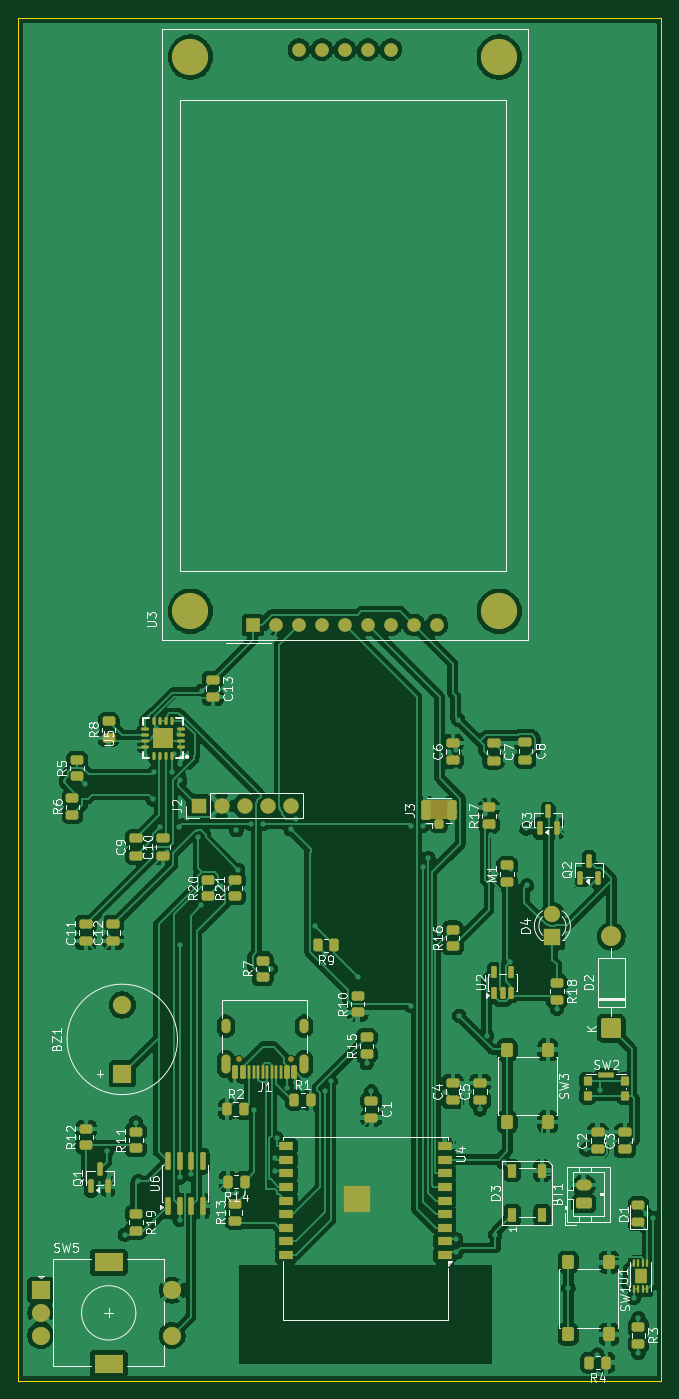
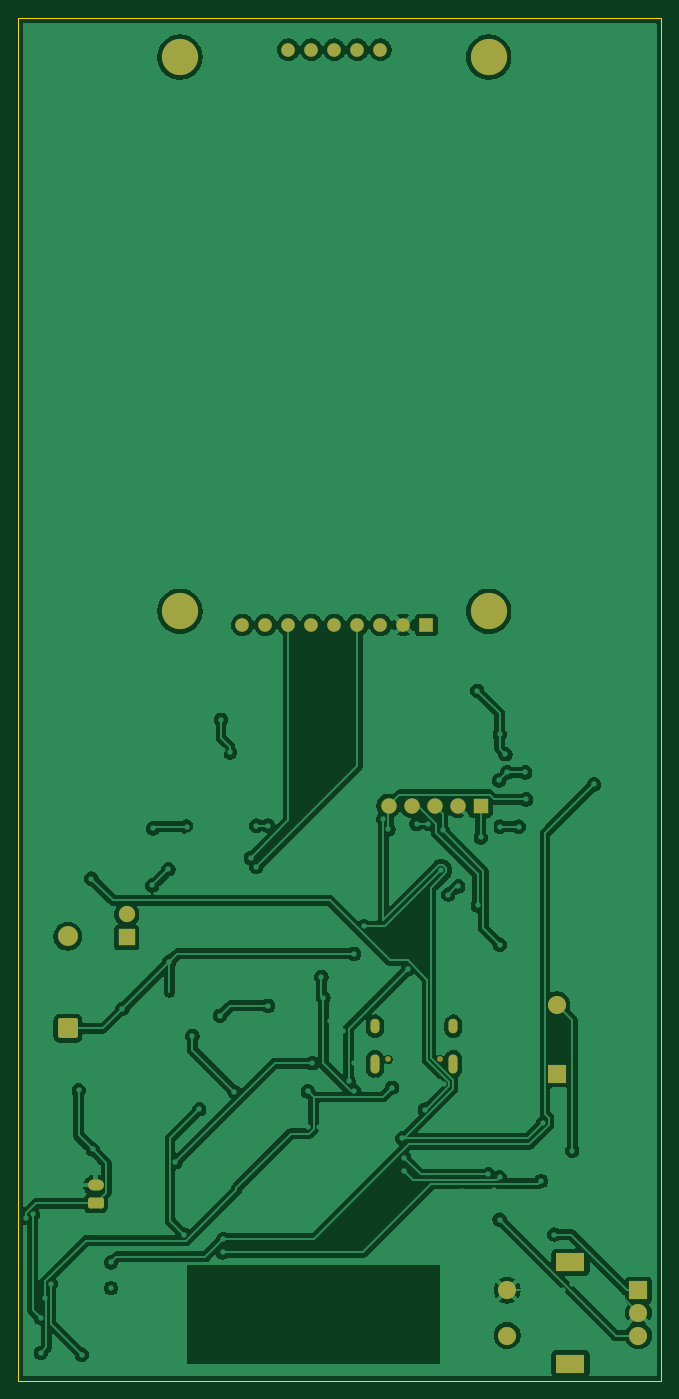
Circuit board: 9 layer files. Board 71.0 x 150.5 mm.
- bottom_copper: signal detector-B_Cu.gbr (170176 bytes)
- bottom_mask: signal detector-B_Mask.gbr (3079 bytes)
- paste: signal detector-B_Paste.gbr (475 bytes)
- bottom_silk: signal detector-B_Silkscreen.gbr (476 bytes)
- outline: signal detector-Edge_Cuts.gbr (637 bytes)
- top_copper: signal detector-F_Cu.gbr (293277 bytes)
- top_mask: signal detector-F_Mask.gbr (11777 bytes)
- paste: signal detector-F_Paste.gbr (9601 bytes)
- top_silk: signal detector-F_Silkscreen.gbr (96531 bytes)

=== bottom_copper: signal detector-B_Cu.gbr (170176 bytes, source omitted) ===
=== bottom_mask: signal detector-B_Mask.gbr (3079 bytes, source withheld) ===
=== paste: signal detector-B_Paste.gbr ===
%TF.GenerationSoftware,KiCad,Pcbnew,10.0.3*%
%TF.CreationDate,2026-08-16T11:47:07+05:30*%
%TF.ProjectId,signal detector,7369676e-616c-4206-9465-746563746f72,rev?*%
%TF.SameCoordinates,Original*%
%TF.FileFunction,Paste,Bot*%
%TF.FilePolarity,Positive*%
%FSLAX46Y46*%
G04 Gerber Fmt 4.6, Leading zero omitted, Abs format (unit mm)*
G04 Created by KiCad (PCBNEW 10.0.3) date 2026-08-16 11:47:07*
%MOMM*%
%LPD*%
G01*
G04 APERTURE LIST*
G04 APERTURE END LIST*
M02*

=== bottom_silk: signal detector-B_Silkscreen.gbr ===
%TF.GenerationSoftware,KiCad,Pcbnew,10.0.3*%
%TF.CreationDate,2026-08-16T11:47:07+05:30*%
%TF.ProjectId,signal detector,7369676e-616c-4206-9465-746563746f72,rev?*%
%TF.SameCoordinates,Original*%
%TF.FileFunction,Legend,Bot*%
%TF.FilePolarity,Positive*%
%FSLAX46Y46*%
G04 Gerber Fmt 4.6, Leading zero omitted, Abs format (unit mm)*
G04 Created by KiCad (PCBNEW 10.0.3) date 2026-08-16 11:47:07*
%MOMM*%
%LPD*%
G01*
G04 APERTURE LIST*
G04 APERTURE END LIST*
M02*

=== outline: signal detector-Edge_Cuts.gbr ===
%TF.GenerationSoftware,KiCad,Pcbnew,10.0.3*%
%TF.CreationDate,2026-08-16T11:47:07+05:30*%
%TF.ProjectId,signal detector,7369676e-616c-4206-9465-746563746f72,rev?*%
%TF.SameCoordinates,Original*%
%TF.FileFunction,Profile,NP*%
%FSLAX46Y46*%
G04 Gerber Fmt 4.6, Leading zero omitted, Abs format (unit mm)*
G04 Created by KiCad (PCBNEW 10.0.3) date 2026-08-16 11:47:07*
%MOMM*%
%LPD*%
G01*
G04 APERTURE LIST*
%TA.AperFunction,Profile*%
%ADD10C,0.050000*%
%TD*%
G04 APERTURE END LIST*
D10*
X89000000Y-24500000D02*
X160000000Y-24500000D01*
X160000000Y-175000000D01*
X89000000Y-175000000D01*
X89000000Y-24500000D01*
M02*

=== top_copper: signal detector-F_Cu.gbr (293277 bytes, source omitted) ===
=== top_mask: signal detector-F_Mask.gbr (11777 bytes, source omitted) ===
=== paste: signal detector-F_Paste.gbr (9601 bytes, source omitted) ===
=== top_silk: signal detector-F_Silkscreen.gbr (96531 bytes, source omitted) ===
